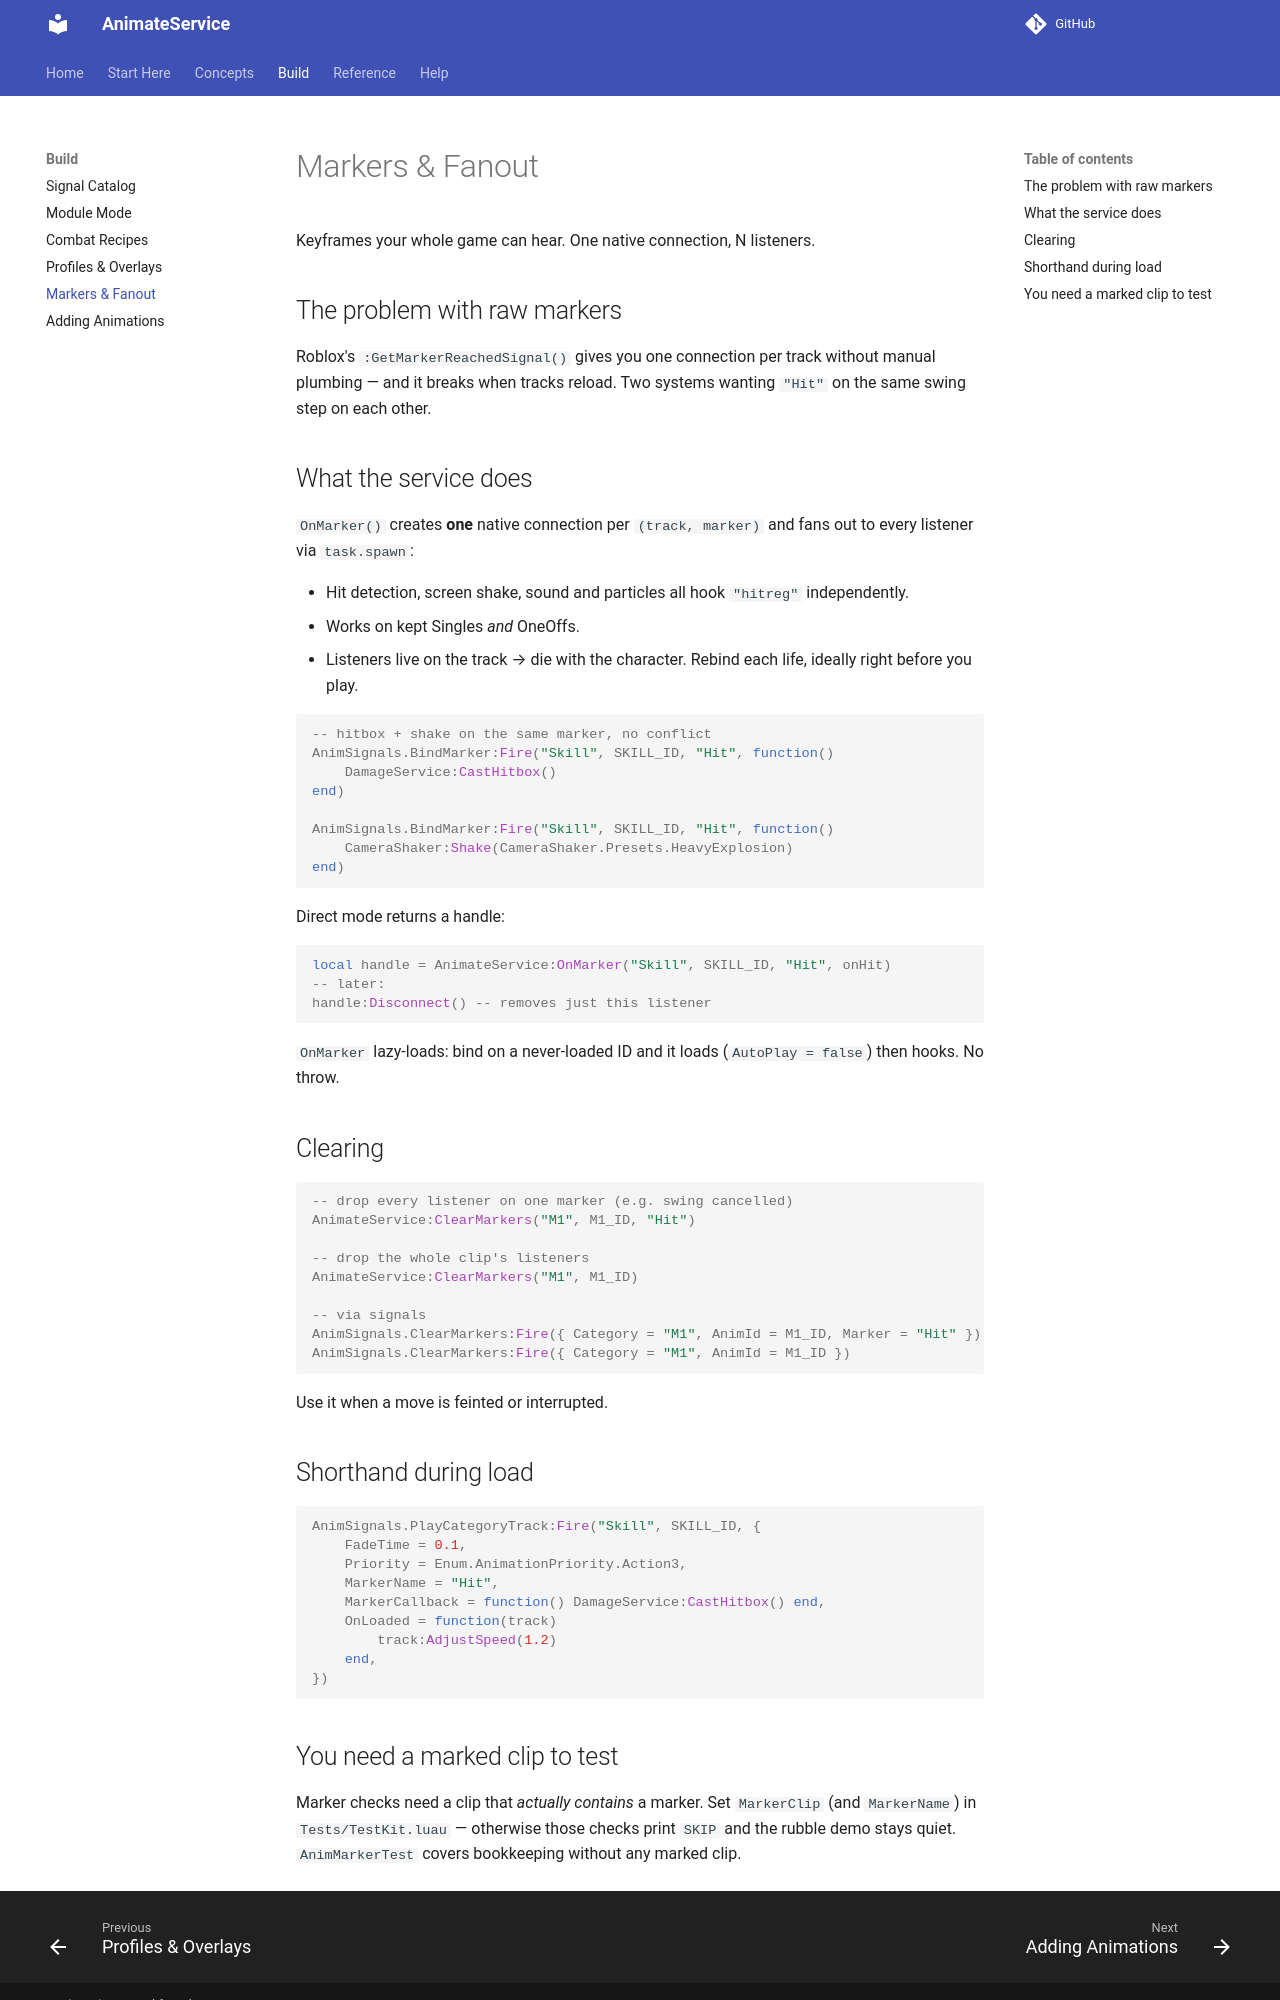

repository: Zyn-ic/AnimateService · page: markers/index.html · generator: mkdocs

# Markers & Fanout

Keyframes your whole game can hear. One native connection, N listeners.

## The problem with raw markers

Roblox's `:GetMarkerReachedSignal()` gives you one connection per track without manual plumbing — and it breaks when tracks reload. Two systems wanting `"Hit"` on the same swing step on each other.

## What the service does

`OnMarker()` creates **one** native connection per `(track, marker)` and fans out to every listener via `task.spawn`:

- Hit detection, screen shake, sound and particles all hook `"hitreg"` independently.
- Works on kept Singles *and* OneOffs.
- Listeners live on the track → die with the character. Rebind each life, ideally right before you play.

```luau
-- hitbox + shake on the same marker, no conflict
AnimSignals.BindMarker:Fire("Skill", SKILL_ID, "Hit", function()
    DamageService:CastHitbox()
end)

AnimSignals.BindMarker:Fire("Skill", SKILL_ID, "Hit", function()
    CameraShaker:Shake(CameraShaker.Presets.HeavyExplosion)
end)
```

Direct mode returns a handle:

```luau
local handle = AnimateService:OnMarker("Skill", SKILL_ID, "Hit", onHit)
-- later:
handle:Disconnect() -- removes just this listener
```

`OnMarker` lazy-loads: bind on a never-loaded ID and it loads (`AutoPlay = false`) then hooks. No throw.

## Clearing

```luau
-- drop every listener on one marker (e.g. swing cancelled)
AnimateService:ClearMarkers("M1", M1_ID, "Hit")

-- drop the whole clip's listeners
AnimateService:ClearMarkers("M1", M1_ID)

-- via signals
AnimSignals.ClearMarkers:Fire({ Category = "M1", AnimId = M1_ID, Marker = "Hit" })
AnimSignals.ClearMarkers:Fire({ Category = "M1", AnimId = M1_ID })
```

Use it when a move is feinted or interrupted.

## Shorthand during load

```luau
AnimSignals.PlayCategoryTrack:Fire("Skill", SKILL_ID, {
    FadeTime = 0.1,
    Priority = Enum.AnimationPriority.Action3,
    MarkerName = "Hit",
    MarkerCallback = function() DamageService:CastHitbox() end,
    OnLoaded = function(track)
        track:AdjustSpeed(1.2)
    end,
})
```
